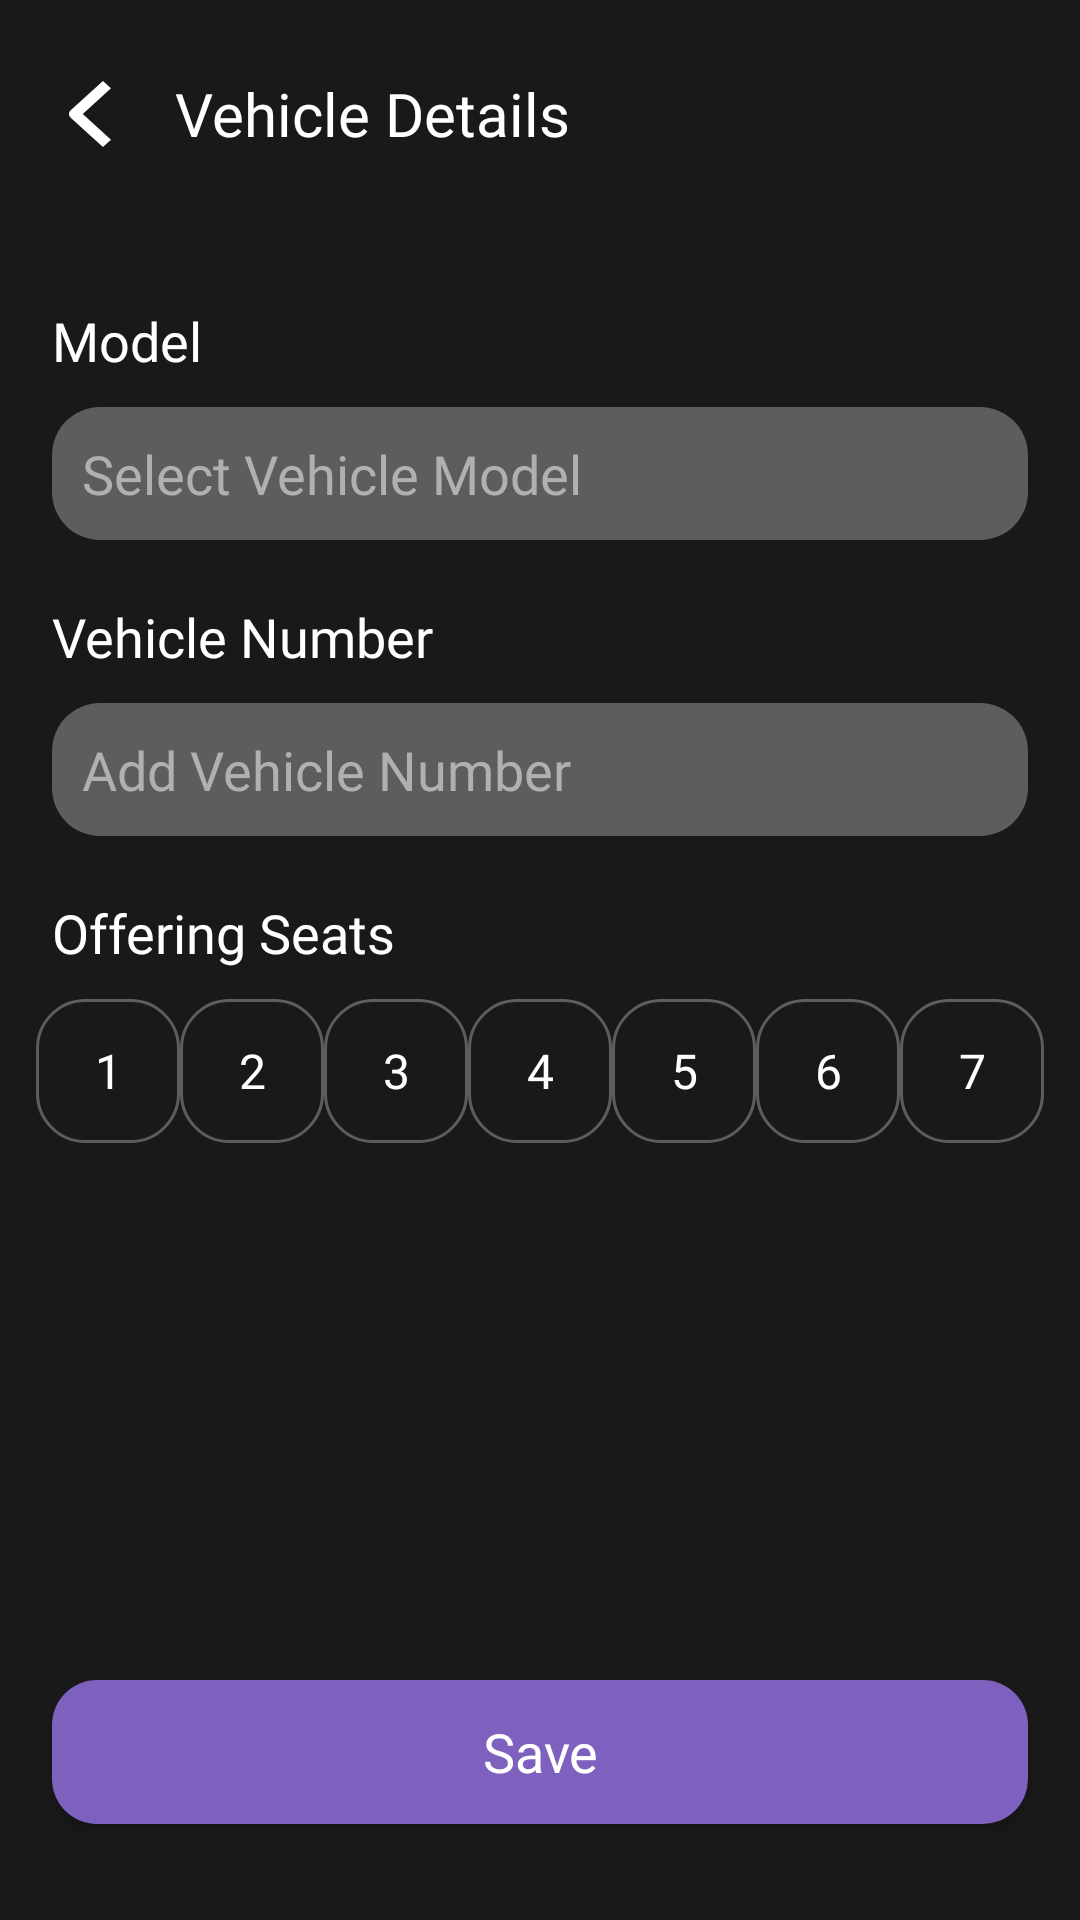

Android layout source for this screen:
<!-- AndroidManifest.xml: application theme Theme.VOY -->
<!-- res/layout/fragment_vehicle_details.xml -->
<?xml version="1.0" encoding="utf-8"?>
<ScrollView xmlns:android="http://schemas.android.com/apk/res/android"
    xmlns:app="http://schemas.android.com/apk/res-auto"
    android:id="@+id/scrollView"
    android:layout_width="match_parent"
    android:layout_height="match_parent"
    android:background="@color/background"
    android:fillViewport="true"
    app:layout_constraintBottom_toBottomOf="parent"
    app:layout_constraintEnd_toEndOf="parent"
    app:layout_constraintStart_toStartOf="parent"
    app:layout_constraintTop_toTopOf="parent">

<androidx.constraintlayout.widget.ConstraintLayout
    xmlns:tools="http://schemas.android.com/tools"
    android:layout_width="match_parent"
    android:layout_height="wrap_content"
    android:background="@color/background"
    tools:context=".home.VehicleDetailsFragment">

    <ImageButton
        android:id="@+id/btn_back"
        android:layout_width="25dp"
        android:layout_height="25dp"
        android:layout_marginTop="25.2dp"
        android:background="?attr/selectableItemBackgroundBorderless"
        android:contentDescription="Back button"
        app:layout_constraintLeft_toLeftOf="@id/guide_left"
        app:layout_constraintTop_toTopOf="parent"
        app:srcCompat="@drawable/back_button" />


    <TextView
        android:id="@+id/vehicle_details_heading_text"
        android:layout_width="wrap_content"
        android:layout_height="wrap_content"
        android:layout_marginStart="16dp"
        android:fontFamily="@font/medium"
        android:gravity="center"
        android:text="Vehicle Details"
        android:textAlignment="center"
        android:textColor="@color/white"
        android:textSize="20sp"
        app:layout_constraintBottom_toBottomOf="@+id/btn_back"
        app:layout_constraintStart_toEndOf="@+id/btn_back"
        app:layout_constraintTop_toTopOf="@+id/btn_back" />

    <TextView
        android:id="@+id/model_text"
        android:layout_width="wrap_content"
        android:layout_height="wrap_content"
        android:fontFamily="@font/medium"
        android:text="Model"
        android:textColor="@color/white"
        android:textSize="18sp"
        android:layout_marginTop="50dp"
        app:layout_constraintStart_toStartOf="@+id/guide_left"
        app:layout_constraintTop_toBottomOf="@id/vehicle_details_heading_text" />


    <EditText
        android:id="@+id/model"
        android:layout_width="0dp"
        android:layout_height="wrap_content"
        android:layout_marginTop="10dp"
        android:background="@drawable/edit_text_background"
        android:fontFamily="@font/medium"
        android:hint="Select Vehicle Model"
        android:inputType="text"
        android:padding="10dp"
        android:textColorHint="@color/verification_layout_text"
        android:textSize="18sp"
        android:textCursorDrawable="@drawable/custom_cursor"
        app:layout_constraintLeft_toLeftOf="@id/guide_left"
        app:layout_constraintRight_toRightOf="@id/guide_right"
        app:layout_constraintTop_toBottomOf="@id/model_text"

        />

    <TextView
        android:id="@+id/vehicle_number_text"
        android:layout_width="wrap_content"
        android:layout_height="wrap_content"
        android:layout_marginTop="20dp"
        android:fontFamily="@font/medium"
        android:text="Vehicle Number"
        android:textColor="@color/white"
        android:textSize="18sp"
        app:layout_constraintStart_toStartOf="@+id/guide_left"
        app:layout_constraintTop_toBottomOf="@id/model" />


    <EditText
        android:id="@+id/vehicle_number"
        android:layout_width="0dp"
        android:layout_height="wrap_content"
        android:layout_marginTop="10dp"
        android:background="@drawable/edit_text_background"
        android:fontFamily="@font/medium"
        android:hint="Add Vehicle Number"
        android:inputType="text"
        android:padding="10dp"
        android:textColorHint="#B0B0B0"
        android:textSize="18sp"
        android:textCursorDrawable="@drawable/custom_cursor"
        app:layout_constraintLeft_toLeftOf="@id/guide_left"
        app:layout_constraintRight_toRightOf="@id/guide_right"
        app:layout_constraintTop_toBottomOf="@id/vehicle_number_text" />


    <TextView
        android:id="@+id/offeringSeats"
        android:layout_width="wrap_content"
        android:layout_height="wrap_content"
        android:layout_marginTop="20dp"
        android:fontFamily="@font/medium"
        android:text="Offering Seats"
        android:textColor="@color/white"
        android:textSize="18sp"
        app:layout_constraintStart_toStartOf="@+id/guide_left"
        app:layout_constraintTop_toBottomOf="@id/vehicle_number" />

    <Button
        android:id="@+id/seat_one"
        android:layout_width="48dp"
        android:layout_height="48dp"
        android:layout_marginTop="10dp"
        android:background="@drawable/verify_driver_layout_background"
        android:fontFamily="@font/regular"
        android:text="1"
        android:textColor="@color/white"
        android:textSize="16sp"
        app:layout_constraintEnd_toStartOf="@+id/seat_two"
        app:layout_constraintStart_toStartOf="@id/guide_left"
        app:layout_constraintTop_toBottomOf="@id/offeringSeats" />

    <Button
        android:id="@+id/seat_two"
        android:layout_width="48dp"
        android:layout_height="48dp"
        android:layout_marginTop="10dp"
        android:background="@drawable/verify_driver_layout_background"
        android:fontFamily="@font/regular"
        android:text="2"
        android:textColor="@color/white"
        android:textSize="16sp"
        app:layout_constraintEnd_toStartOf="@+id/seat_three"
        app:layout_constraintStart_toEndOf="@id/seat_one"
        app:layout_constraintTop_toBottomOf="@id/offeringSeats" />

    <Button
        android:id="@+id/seat_three"
        android:layout_width="48dp"
        android:layout_height="48dp"
        android:layout_marginTop="10dp"
        android:background="@drawable/verify_driver_layout_background"
        android:fontFamily="@font/regular"
        android:text="3"
        android:textColor="@color/white"
        android:textSize="16sp"
        app:layout_constraintEnd_toStartOf="@+id/seat_four"
        app:layout_constraintStart_toEndOf="@id/seat_two"
        app:layout_constraintTop_toBottomOf="@id/offeringSeats" />

    <Button
        android:id="@+id/seat_four"
        android:layout_width="48dp"
        android:layout_height="48dp"
        android:layout_marginTop="10dp"
        android:background="@drawable/verify_driver_layout_background"
        android:fontFamily="@font/regular"
        android:text="4"
        android:textColor="@color/white"
        android:textSize="16sp"
        app:layout_constraintEnd_toStartOf="@+id/seat_five"
        app:layout_constraintStart_toEndOf="@id/seat_three"
        app:layout_constraintTop_toBottomOf="@id/offeringSeats" />

    <Button
        android:id="@+id/seat_five"
        android:layout_width="48dp"
        android:layout_height="48dp"
        android:layout_marginTop="10dp"
        android:background="@drawable/verify_driver_layout_background"
        android:fontFamily="@font/regular"
        android:text="5"
        android:textColor="@color/white"
        android:textSize="16sp"
        app:layout_constraintEnd_toStartOf="@+id/seat_six"
        app:layout_constraintStart_toEndOf="@id/seat_four"
        app:layout_constraintTop_toBottomOf="@id/offeringSeats" />

    <Button
        android:id="@+id/seat_six"
        android:layout_width="48dp"
        android:layout_height="48dp"
        android:layout_marginTop="10dp"
        android:background="@drawable/verify_driver_layout_background"
        android:fontFamily="@font/regular"
        android:text="6"
        android:textColor="@color/white"
        android:textSize="16sp"
        app:layout_constraintEnd_toStartOf="@+id/seat_seven"
        app:layout_constraintStart_toEndOf="@id/seat_five"
        app:layout_constraintTop_toBottomOf="@id/offeringSeats" />

    <Button
        android:id="@+id/seat_seven"
        android:layout_width="48dp"
        android:layout_height="48dp"
        android:layout_marginTop="10dp"
        android:background="@drawable/verify_driver_layout_background"
        android:fontFamily="@font/regular"
        android:text="7"
        android:textColor="@color/white"
        android:textSize="16sp"
        app:layout_constraintEnd_toEndOf="@+id/guide_right"
        app:layout_constraintStart_toEndOf="@id/seat_six"
        app:layout_constraintTop_toBottomOf="@id/offeringSeats" />

    <Button
        android:id="@+id/Save"
        android:layout_width="0dp"
        android:layout_height="wrap_content"
        android:background="@drawable/button_background"
        android:fontFamily="@font/medium"
        android:padding="10dp"
        android:text="Save"
        android:textAllCaps="false"
        android:textColor="@color/white"
        android:textSize="18sp"
        android:layout_marginBottom="32dp"
        app:layout_constraintEnd_toEndOf="@id/guide_right"
        app:layout_constraintStart_toStartOf="@+id/guide_left"
        app:layout_constraintBottom_toBottomOf="parent"
/>


    <androidx.constraintlayout.widget.Guideline
        android:id="@+id/guide_one"
        android:layout_width="match_parent"
        android:layout_height="wrap_content"
        android:orientation="horizontal"
        app:layout_constraintGuide_percent="0.010010" />

    <androidx.constraintlayout.widget.Guideline
        android:id="@+id/guide_two"
        android:layout_width="match_parent"
        android:layout_height="wrap_content"
        android:orientation="horizontal"
        app:layout_constraintGuide_percent="0.0881" />

    <androidx.constraintlayout.widget.Guideline
        android:id="@+id/guide_three"
        android:layout_width="match_parent"
        android:layout_height="wrap_content"
        android:orientation="horizontal"
        app:layout_constraintGuide_percent="0.157" />

    <androidx.constraintlayout.widget.Guideline
        android:id="@+id/guide_four"
        android:layout_width="match_parent"
        android:layout_height="wrap_content"
        android:orientation="horizontal"
        app:layout_constraintGuide_percent="0.849" />

    <androidx.constraintlayout.widget.Guideline
        android:id="@+id/guide_left"
        android:layout_width="wrap_content"
        android:layout_height="match_parent"
        android:orientation="vertical"
        app:layout_constraintGuide_percent="0.048" />

    <androidx.constraintlayout.widget.Guideline
        android:id="@+id/guide_right"
        android:layout_width="wrap_content"
        android:layout_height="match_parent"
        android:orientation="vertical"
        app:layout_constraintGuide_percent="0.952" />
</androidx.constraintlayout.widget.ConstraintLayout>

</ScrollView>
<!-- resources referenced by this layout -->
<resources>
  <color name="background">#191919</color>
  <color name="verification_layout_text">#B0B0B0</color>
  <color name="white">#FFFFFFFF</color>
  <!-- drawable back_button (drawable) -->
  <vector xmlns:android="http://schemas.android.com/apk/res/android"
      android:width="14dp"
      android:height="22dp"
      android:viewportWidth="14"
      android:viewportHeight="22">
    <path
        android:pathData="M0.557,9.778L11.312,0L14,2.444L4.589,11L14,19.556L11.312,22L0.557,12.222C0.2,11.898 0,11.458 0,11C0,10.542 0.2,10.102 0.557,9.778Z"
        android:fillColor="#ffffff"
        android:fillType="evenOdd"/>
  </vector>
  <!-- drawable button_background (drawable) -->
  <shape xmlns:android="http://schemas.android.com/apk/res/android">
      <solid android:color="#7e60bf" />
      <corners android:radius="15dp" />
  </shape>
  <!-- drawable edit_text_background (drawable) -->
  <selector xmlns:android="http://schemas.android.com/apk/res/android">
      <item android:state_enabled="true" android:state_focused="true">
          <shape android:shape="rectangle">
              <solid android:color="#5D5D5D"/>
              <corners android:radius="16dp"/>
              <stroke android:color="#7e60bf" android:width="2dp"/>
          </shape>
      </item>
      <item android:state_enabled="true" android:state_focused="false">
          <shape android:shape="rectangle">
              <solid android:color="#5D5D5D"/>
              <corners android:radius="16dp"/>
          </shape>
      </item>
  </selector>
  <!-- drawable verify_driver_layout_background (drawable) -->
  <?xml version="1.0" encoding="utf-8"?>
  <shape xmlns:android="http://schemas.android.com/apk/res/android" >
      <corners
          android:bottomLeftRadius="16dp"
          android:bottomRightRadius="16dp"
          android:topRightRadius="16dp"
          android:topLeftRadius="16dp"
          />
      <stroke android:width="1dp" android:color="#5D5D5D"/>
      <solid android:color="@android:color/transparent"/>
  
  </shape>
  <style name="Theme.VOY" parent="Base.Theme.VOY" />
  <style name="Base.Theme.VOY" parent="Theme.AppCompat.DayNight.NoActionBar">
          
          
      </style>
</resources>
